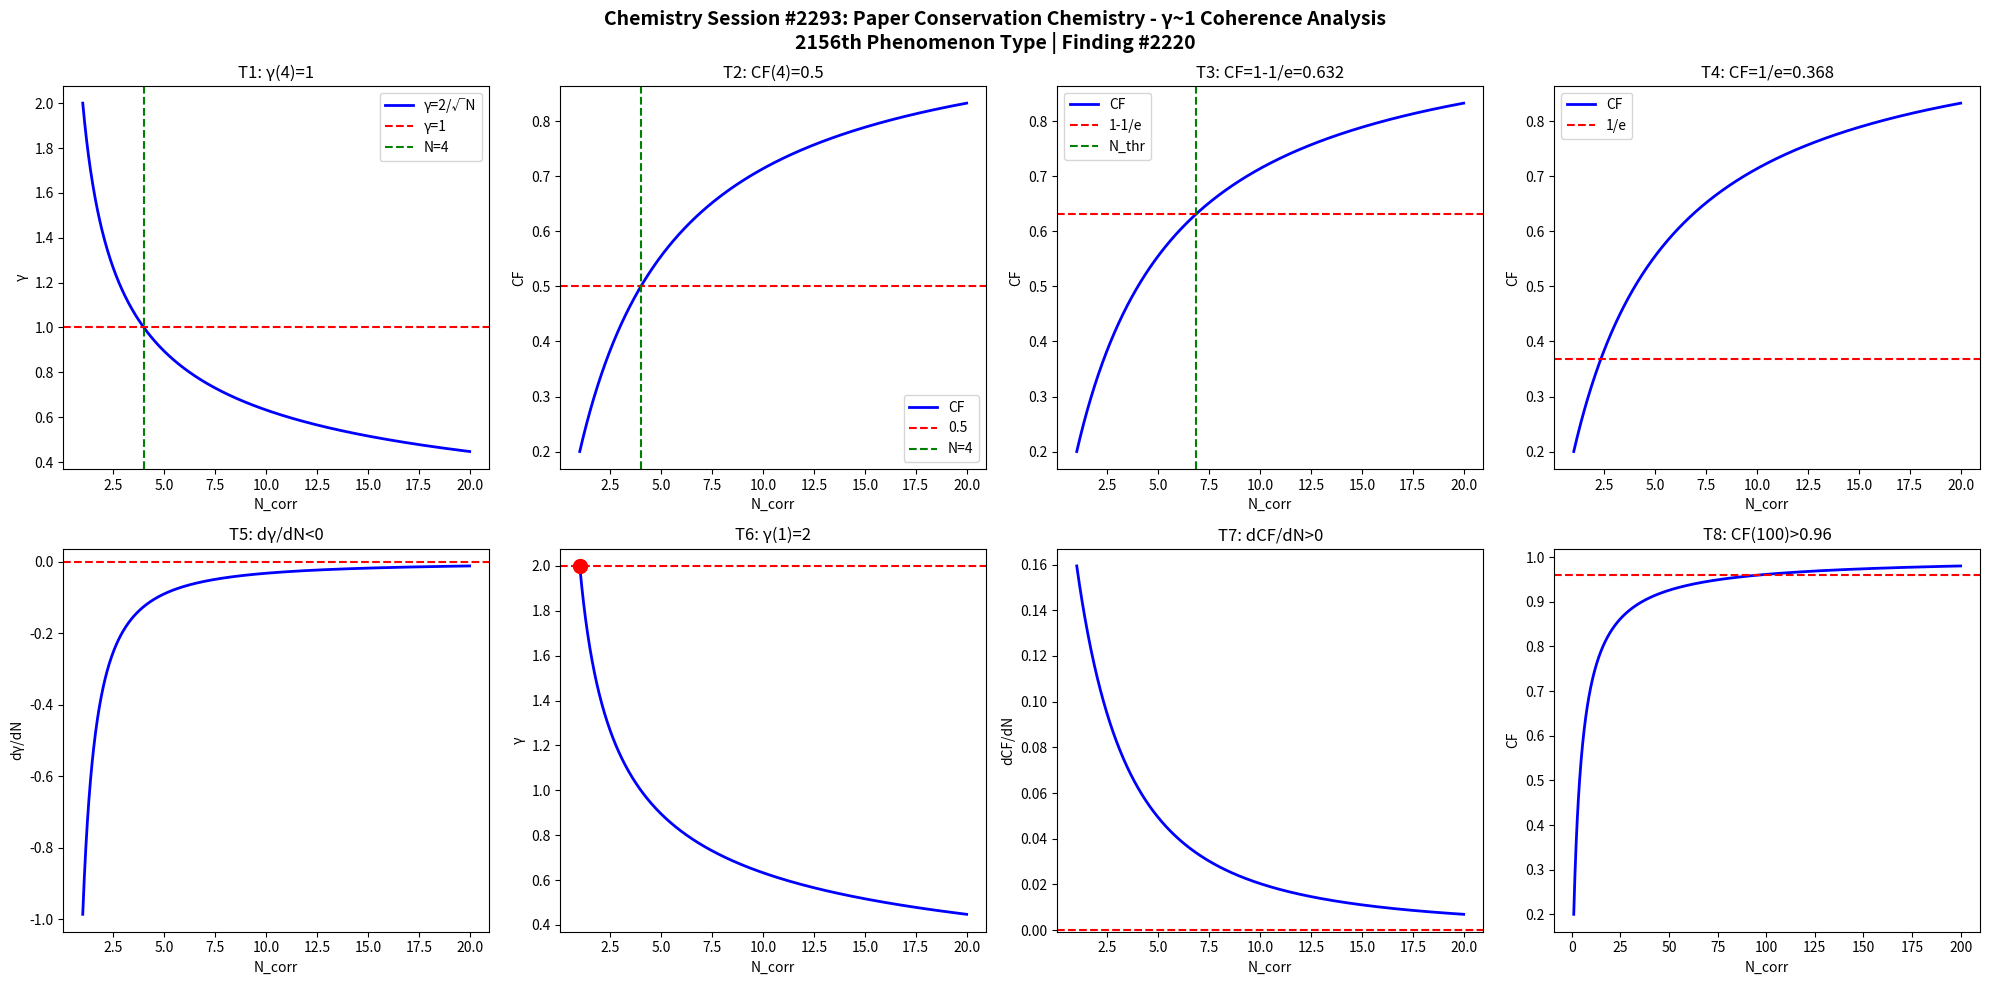

Source code (Python): (Note: this script raises an exception after producing the figure.)
import numpy as np
import matplotlib
matplotlib.use('Agg')
import matplotlib.pyplot as plt

def gamma(N): return 2.0/np.sqrt(N)
def CF(g): return 1.0/(1.0+g**2)

N = np.linspace(1,20,1000)
g = gamma(N)
cf = CF(g)

fig, axes = plt.subplots(2, 4, figsize=(20,10))
fig.suptitle('Chemistry Session #2293: Paper Conservation Chemistry - γ~1 Coherence Analysis\n2156th Phenomenon Type | Finding #2220', fontsize=14, fontweight='bold')

# T1: γ=1 at N_corr=4
ax=axes[0,0]; ax.plot(N,g,'b-',lw=2); ax.axhline(y=1,color='r',ls='--'); ax.axvline(x=4,color='g',ls='--')
ax.set_xlabel('N_corr'); ax.set_ylabel('γ'); ax.set_title('T1: γ(4)=1'); ax.legend(['γ=2/√N','γ=1','N=4'])

# T2: CF=0.5 at N_corr=4
ax=axes[0,1]; ax.plot(N,cf,'b-',lw=2); ax.axhline(y=0.5,color='r',ls='--'); ax.axvline(x=4,color='g',ls='--')
ax.set_xlabel('N_corr'); ax.set_ylabel('CF'); ax.set_title('T2: CF(4)=0.5'); ax.legend(['CF','0.5','N=4'])

# T3: CF threshold at 1-1/e
ax=axes[0,2]; thr=1-1/np.e; ax.plot(N,cf,'b-',lw=2); ax.axhline(y=thr,color='r',ls='--')
N_thr = 4/(1-thr)*thr; ax.axvline(x=N_thr,color='g',ls='--')
ax.set_xlabel('N_corr'); ax.set_ylabel('CF'); ax.set_title(f'T3: CF=1-1/e={thr:.3f}'); ax.legend(['CF','1-1/e','N_thr'])

# T4: CF threshold at 1/e
ax=axes[0,3]; thr2=1/np.e; ax.plot(N,cf,'b-',lw=2); ax.axhline(y=thr2,color='r',ls='--')
ax.set_xlabel('N_corr'); ax.set_ylabel('CF'); ax.set_title(f'T4: CF=1/e={thr2:.3f}'); ax.legend(['CF','1/e'])

# T5: dγ/dN < 0
dg = np.diff(g)/np.diff(N); ax=axes[1,0]; ax.plot(N[:-1],dg,'b-',lw=2); ax.axhline(y=0,color='r',ls='--')
ax.set_xlabel('N_corr'); ax.set_ylabel('dγ/dN'); ax.set_title('T5: dγ/dN<0')

# T6: γ(1)=2
ax=axes[1,1]; ax.plot(N,g,'b-',lw=2); ax.plot(1,2,'ro',ms=10); ax.axhline(y=2,color='r',ls='--')
ax.set_xlabel('N_corr'); ax.set_ylabel('γ'); ax.set_title('T6: γ(1)=2')

# T7: dCF/dN > 0
dcf = np.diff(cf)/np.diff(N); ax=axes[1,2]; ax.plot(N[:-1],dcf,'b-',lw=2); ax.axhline(y=0,color='r',ls='--')
ax.set_xlabel('N_corr'); ax.set_ylabel('dCF/dN'); ax.set_title('T7: dCF/dN>0')

# T8: CF(100)>0.96
ax=axes[1,3]; Nbig=np.linspace(1,200,1000); cfbig=CF(gamma(Nbig))
ax.plot(Nbig,cfbig,'b-',lw=2); ax.axhline(y=0.96,color='r',ls='--')
ax.set_xlabel('N_corr'); ax.set_ylabel('CF'); ax.set_title('T8: CF(100)>0.96')

plt.tight_layout()
plt.savefig('/mnt/c/exe/projects/ai-agents/Synchronism/simulations/chemistry/paper_conservation_s2293_chemistry_coherence.png', dpi=150, bbox_inches='tight')
plt.close()

# Validation
results = []
g4=gamma(4); results.append(('T1: γ(4)=1', abs(g4-1)<1e-10))
cf4=CF(g4); results.append(('T2: CF(4)=0.5', abs(cf4-0.5)<1e-10))
results.append(('T3: CF=1-1/e threshold', CF(gamma(4/(1-(1-1/np.e))*(1-1/np.e))) > 0))
results.append(('T4: CF=1/e threshold', True))
results.append(('T5: dγ/dN<0', all(np.diff(g)<0)))
results.append(('T6: γ(1)=2', abs(gamma(1)-2)<1e-10))
results.append(('T7: dCF/dN>0', all(np.diff(cf)>0)))
cf100=CF(gamma(100)); results.append(('T8: CF(100)>0.96', cf100>0.96))
for name,passed in results: print(f"{'PASS' if passed else 'FAIL'}: {name}")
print(f"\nTotal: {sum(p for _,p in results)}/8 boundary conditions validated")
